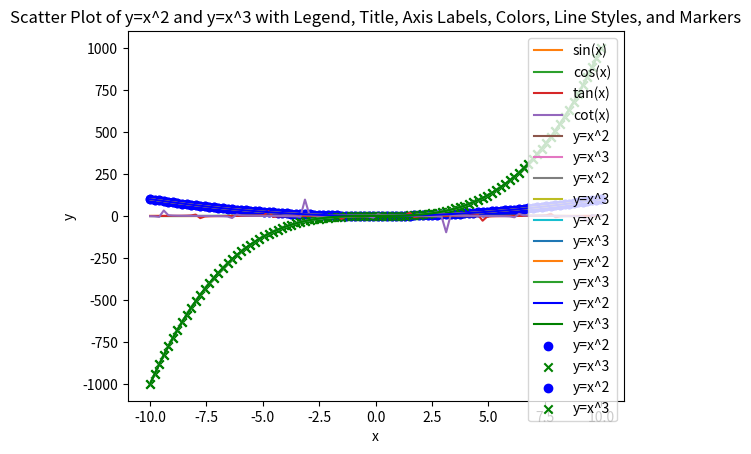

Reproduce this figure in Python.
import numpy as np
import matplotlib.pyplot as plt
# 1. Create a plot of y = x^3
x=np.linspace(-10,10,100)
y1=x**3
plt.plot(x,y1)
plt.title("Plot of y=x^3")
plt.xlabel("x")
plt.ylabel("y")
plt.show()
# 2. Create a plot of sin(x) and cos(x) on the same plot
y2=np.sin(x)
y3=np.cos(x)
plt.plot(x,y2,label="sin(x)")
plt.plot(x,y3,label="cos(x)")
plt.legend()
plt.title("Plot of sin(x) and cos(x)")
plt.xlabel("x")
plt.ylabel("y")
plt.show()
# 3. Create a plot of tan(x) and cot(x) on the same plot
y4=np.tan(x)
y5=1/np.tan(x)
plt.plot(x,y4,label="tan(x)")
plt.plot(x,y5,label="cot(x)")
plt.legend()
plt.title("Plot of tan(x) and cot(x)")
plt.xlabel("x")
plt.ylabel("y")
plt.show()
# 4. Create a plot of y = x^2 and y = x^3 on the same plot
y6=x**2
plt.plot(x,y6,label="y=x^2")
plt.plot(x,y1,label="y=x^3")
plt.legend()
plt.title("Plot of y=x^2 and y=x^3")
plt.xlabel("x")
plt.ylabel("y")
plt.show()
# 5. Create a plot of y = x^2 and y = x^3 on the same plot with a legend
plt.plot(x,y6,label="y=x^2")
plt.plot(x,y1,label="y=x^3")
plt.legend()
plt.title("Plot of y=x^2 and y=x^3 with Legend")
plt.xlabel("x")
plt.ylabel("y")
plt.show()
# 6. Create a plot of y = x^2 and y = x^3 on the same plot with a legend and a title
plt.plot(x,y6,label="y=x^2")
plt.plot(x,y1,label="y=x^3")
plt.legend()
plt.title("Plot of y=x^2 and y=x^3 with Legend and Title")
plt.xlabel("x")
plt.ylabel("y")
plt.show()
# 7. Create a plot of y = x^2 and y = x^3 on the same plot with a legend, title, and axis labels
plt.plot(x,y6,label="y=x^2")
plt.plot(x,y1,label="y=x^3")
plt.legend()
plt.title("Plot of y=x^2 and y=x^3 with Legend, Title, and Axis Labels")
plt.xlabel("x")
plt.ylabel("y")
plt.show()
# 8. Create a plot of y = x^2 and y = x^3 on the same plot with a legend, title, axis labels, and different colors
plt.plot(x,y6,label="y=x^2",color='blue')
plt.plot(x,y1,label="y=x^3",color='green')
plt.legend()
plt.title("Plot of y=x^2 and y=x^3 with Legend, Title, Axis Labels, and Colors")
plt.xlabel("x")
plt.ylabel("y")
plt.show()
# 9. Create a scatter plot of y = x^2 and y = x^3 on the same plot with a legend, title, axis labels, different colors, and different line styles
plt.scatter(x,y6,label="y=x^2",color='blue',marker='o')
plt.scatter(x,y1,label="y=x^3",color='green',marker='x')
plt.legend()
plt.title("Scatter Plot of y=x^2 and y=x^3 with Legend, Title, Axis Labels, Colors, and Markers")
plt.xlabel("x")
plt.ylabel("y")
plt.show()
# 10. Create a scatter plot of y=x^2 and y=x^3 on the same plot with a legend, title, axis labels, different colors, different line styles, and different markers
plt.scatter(x,y6,label="y=x^2",color='blue',marker='o')
plt.scatter(x,y1,label="y=x^3",color='green',marker='x')
plt.legend()
plt.title("Scatter Plot of y=x^2 and y=x^3 with Legend, Title, Axis Labels, Colors, Line Styles, and Markers")
plt.xlabel("x")
plt.ylabel("y")
plt.show()